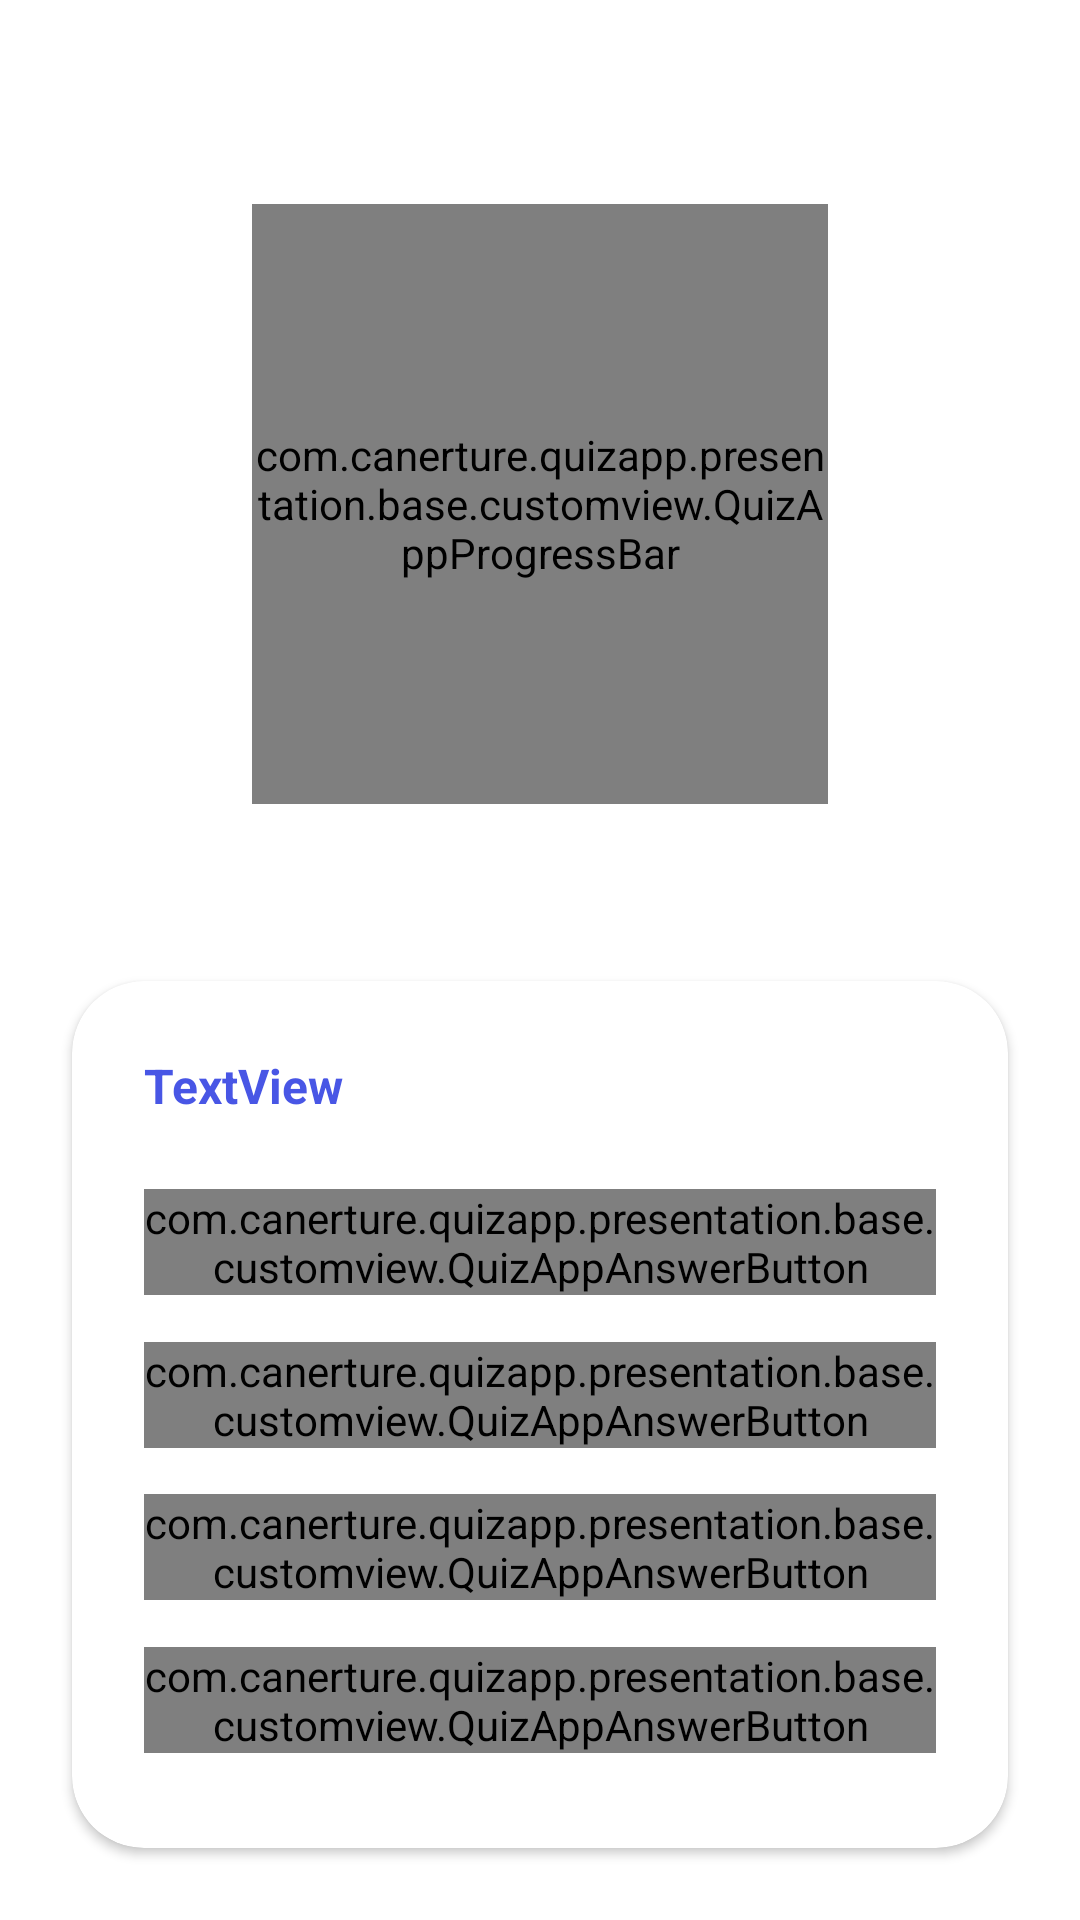

Produce the Android XML layout that renders to this screen, including the resource entries it uses.
<!-- AndroidManifest.xml: application theme Theme.TriviaCrack -->
<!-- res/layout/fragment_quiz.xml -->
<?xml version="1.0" encoding="utf-8"?>
<androidx.constraintlayout.widget.ConstraintLayout xmlns:android="http://schemas.android.com/apk/res/android"
    xmlns:app="http://schemas.android.com/apk/res-auto"
    android:layout_width="match_parent"
    android:layout_height="match_parent"
    android:background="@drawable/bg_screens">

    <ImageView
        android:id="@+id/img_close"
        android:layout_width="36dp"
        android:layout_height="36dp"
        android:layout_marginStart="16dp"
        android:layout_marginTop="16dp"
        app:layout_constraintStart_toStartOf="parent"
        app:layout_constraintTop_toTopOf="parent"
        app:srcCompat="@drawable/ic_close" />

    <com.google.android.material.textview.MaterialTextView
        android:id="@+id/tv_question_count"
        android:layout_width="wrap_content"
        android:layout_height="wrap_content"
        android:layout_marginTop="16dp"
        android:alpha="0.8"
        android:text="Textview"
        android:textColor="@color/white"
        android:textSize="20sp"
        android:textStyle="bold"
        app:layout_constraintEnd_toEndOf="parent"
        app:layout_constraintStart_toStartOf="parent"
        app:layout_constraintTop_toBottomOf="@+id/progress_bar_countdown" />

    <com.google.android.material.textview.MaterialTextView
        android:id="@+id/tv_time"
        android:layout_width="wrap_content"
        android:layout_height="wrap_content"
        android:text="60"
        android:textColor="@color/white"
        android:textSize="60sp"
        android:textStyle="bold"
        app:layout_constraintBottom_toBottomOf="@+id/progress_bar_countdown"
        app:layout_constraintEnd_toEndOf="@+id/progress_bar_countdown"
        app:layout_constraintStart_toStartOf="@+id/progress_bar_countdown"
        app:layout_constraintTop_toTopOf="@+id/progress_bar_countdown" />

    <com.canerture.quizapp.presentation.base.customview.QuizAppProgressBar
        android:id="@+id/progress_bar_countdown"
        android:layout_width="match_parent"
        android:layout_height="200dp"
        android:layout_marginStart="84dp"
        android:layout_marginTop="16dp"
        android:layout_marginEnd="84dp"
        app:layout_constraintBottom_toTopOf="@+id/tv_question_count"
        app:layout_constraintEnd_toEndOf="parent"
        app:layout_constraintHorizontal_bias="0.0"
        app:layout_constraintStart_toStartOf="parent"
        app:layout_constraintTop_toBottomOf="@+id/img_close"
        app:qapb_fillColor="@color/blue"
        app:qapb_maxProgress="60"
        app:qapb_parentColor="@color/blue_darkest"
        app:qapb_progress="30"
        app:qapb_thickness="6dp" />

    <androidx.cardview.widget.CardView
        android:id="@+id/cardView"
        android:layout_width="0dp"
        android:layout_height="0dp"
        android:layout_marginStart="24dp"
        android:layout_marginTop="16dp"
        android:layout_marginEnd="24dp"
        android:layout_marginBottom="24dp"
        app:cardCornerRadius="24dp"
        app:contentPadding="24dp"
        app:layout_constraintBottom_toBottomOf="parent"
        app:layout_constraintEnd_toEndOf="parent"
        app:layout_constraintStart_toStartOf="parent"
        app:layout_constraintTop_toBottomOf="@+id/tv_question_count">

        <androidx.constraintlayout.widget.ConstraintLayout
            android:layout_width="match_parent"
            android:layout_height="match_parent">

            <com.google.android.material.textview.MaterialTextView
                android:id="@+id/tv_question"
                android:layout_width="0dp"
                android:layout_height="wrap_content"
                android:text="TextView"
                android:textColor="@color/blue_dark"
                android:textSize="16sp"
                android:textStyle="bold"
                app:layout_constraintEnd_toEndOf="parent"
                app:layout_constraintStart_toStartOf="parent"
                app:layout_constraintTop_toTopOf="parent" />

            <com.canerture.quizapp.presentation.base.customview.QuizAppAnswerButton
                android:id="@+id/btn_answer_one"
                android:layout_width="0dp"
                android:layout_height="wrap_content"
                android:layout_marginTop="16dp"
                app:layout_constraintBottom_toTopOf="@+id/btn_answer_two"
                app:layout_constraintEnd_toEndOf="parent"
                app:layout_constraintHorizontal_bias="0.0"
                app:layout_constraintStart_toStartOf="parent"
                app:layout_constraintTop_toBottomOf="@+id/tv_question"
                app:qaab_answerText="Button"
                app:qaab_choice="A." />

            <com.canerture.quizapp.presentation.base.customview.QuizAppAnswerButton
                android:id="@+id/btn_answer_two"
                android:layout_width="0dp"
                android:layout_height="wrap_content"
                android:layout_marginTop="8dp"
                app:layout_constraintBottom_toTopOf="@+id/btn_answer_three"
                app:layout_constraintEnd_toEndOf="@+id/btn_answer_one"
                app:layout_constraintHorizontal_bias="0.5"
                app:layout_constraintStart_toStartOf="@+id/btn_answer_one"
                app:layout_constraintTop_toBottomOf="@+id/btn_answer_one"
                app:qaab_answerText="Button"
                app:qaab_choice="B." />

            <com.canerture.quizapp.presentation.base.customview.QuizAppAnswerButton
                android:id="@+id/btn_answer_three"
                android:layout_width="0dp"
                android:layout_height="wrap_content"
                android:layout_marginTop="8dp"
                app:layout_constraintBottom_toTopOf="@+id/btn_answer_four"
                app:layout_constraintEnd_toEndOf="@+id/btn_answer_one"
                app:layout_constraintHorizontal_bias="0.5"
                app:layout_constraintStart_toStartOf="@+id/btn_answer_one"
                app:layout_constraintTop_toBottomOf="@+id/btn_answer_two"
                app:qaab_answerText="Button"
                app:qaab_choice="C." />

            <com.canerture.quizapp.presentation.base.customview.QuizAppAnswerButton
                android:id="@+id/btn_answer_four"
                android:layout_width="0dp"
                android:layout_height="wrap_content"
                android:layout_marginTop="8dp"
                app:layout_constraintBottom_toBottomOf="parent"
                app:layout_constraintEnd_toEndOf="@+id/btn_answer_one"
                app:layout_constraintHorizontal_bias="0.5"
                app:layout_constraintStart_toStartOf="@+id/btn_answer_one"
                app:layout_constraintTop_toBottomOf="@+id/btn_answer_three"
                app:qaab_answerText="Button"
                app:qaab_choice="D." />

        </androidx.constraintlayout.widget.ConstraintLayout>
    </androidx.cardview.widget.CardView>

    <ProgressBar
        android:id="@+id/progressBar"
        style="?android:attr/progressBarStyle"
        android:layout_width="0dp"
        android:layout_height="0dp"
        android:background="@color/white"
        android:elevation="2dp"
        android:padding="100dp"
        android:visibility="gone"
        app:layout_constraintBottom_toBottomOf="parent"
        app:layout_constraintEnd_toEndOf="parent"
        app:layout_constraintStart_toStartOf="parent"
        app:layout_constraintTop_toTopOf="parent" />

</androidx.constraintlayout.widget.ConstraintLayout>
<!-- resources referenced by this layout -->
<resources>
  <color name="blue">#238AF7</color>
  <color name="blue_dark">#4856E5</color>
  <color name="white">#FFFFFFFF</color>
  <style name="Theme.TriviaCrack" parent="Theme.MaterialComponents.DayNight.DarkActionBar">
          
          <item name="colorPrimary">@color/purple_500</item>
          <item name="colorPrimaryVariant">@color/purple_700</item>
          <item name="colorOnPrimary">@color/white</item>
          
          <item name="colorSecondary">@color/teal_200</item>
          <item name="colorSecondaryVariant">@color/teal_700</item>
          <item name="colorOnSecondary">@color/black</item>
          
          <item name="android:statusBarColor">?attr/colorPrimaryVariant</item>
          
          <item name="windowActionBar">false</item>
          <item name="windowNoTitle">true</item>
      </style>
  <color name="purple_500">#FF6200EE</color>
  <color name="purple_700">#FF3700B3</color>
  <color name="teal_200">#FF03DAC5</color>
  <color name="teal_700">#FF018786</color>
  <color name="black">#FF000000</color>
</resources>
